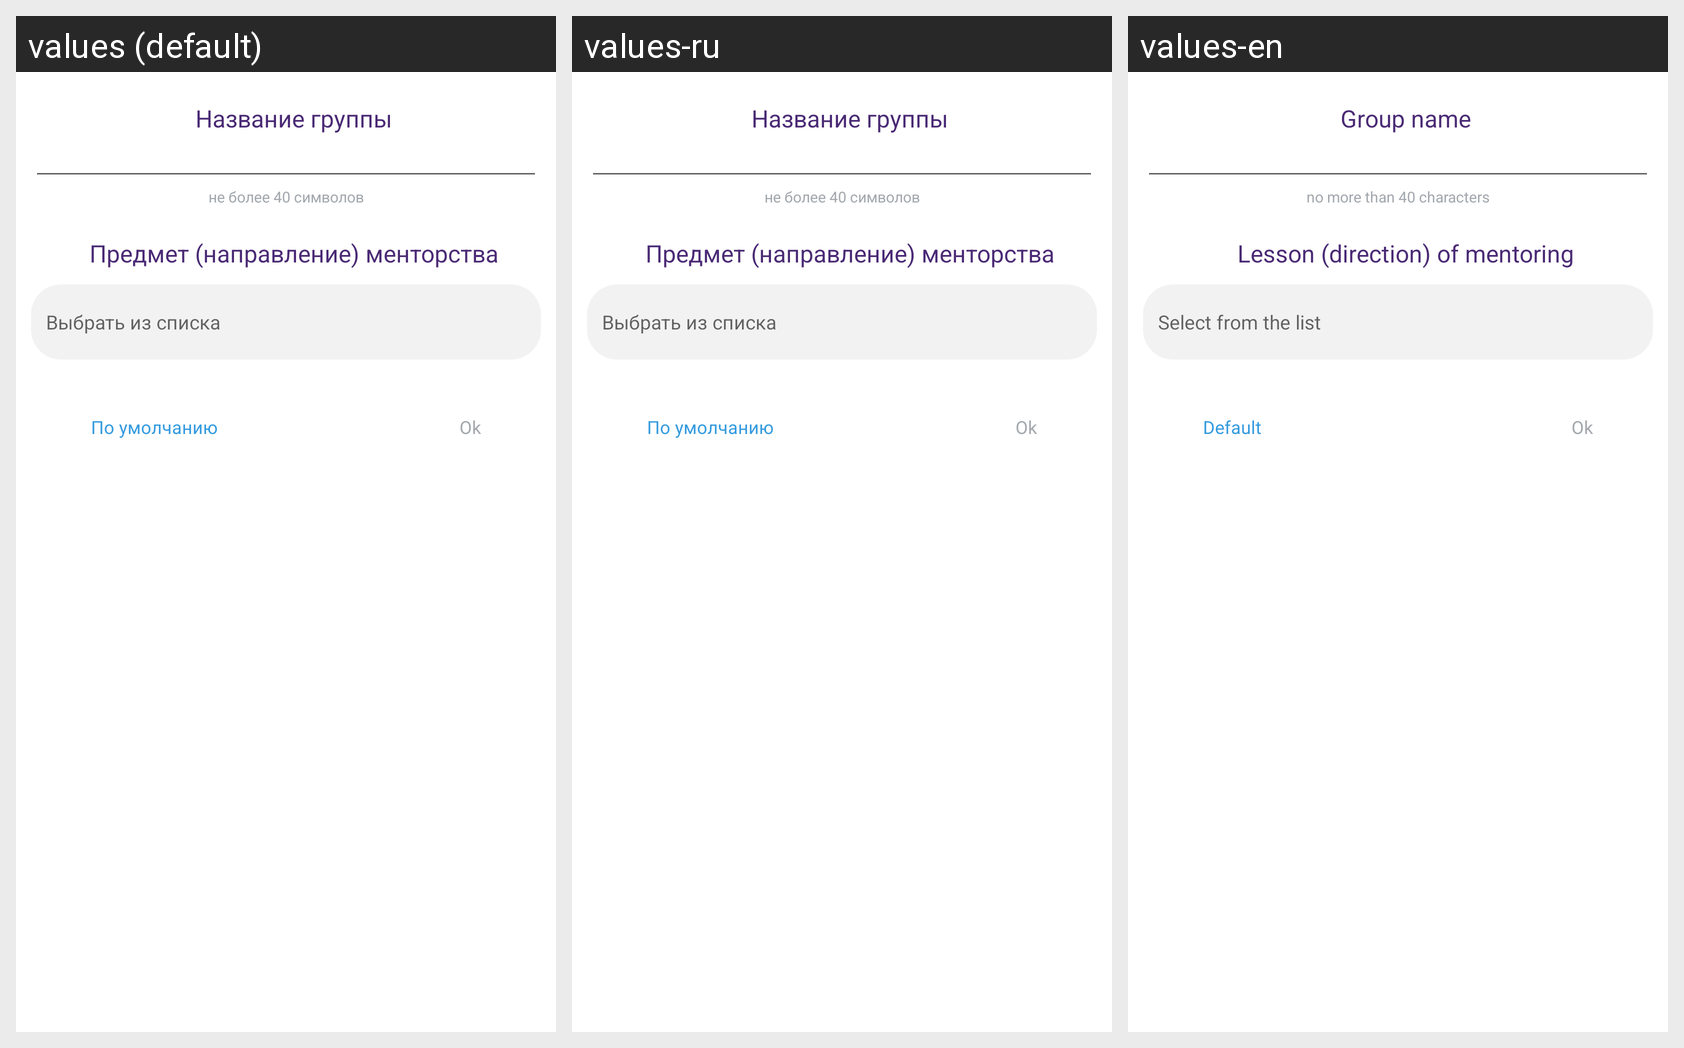

The same Android screen rendered under several of its app's locales, left to right. List the strings drawn on it with the default value and each locale's translation.
Android screen res/layout/alert_dialog_builder_mentor_create_group.xml rendered under 3 locales, left to right: values (default), values-ru, values-en. Device: Nexus 5 (rendered at 1080×1920; each locale shown at half size, 540×960, under a caption strip naming it); theme AppTheme.NoActionBar.
Strings drawn on this screen, with the default value and each locale's value (text and hints the layout hard-codes, and strings that could not be matched under every locale, appear in the picture but are not listed):

group_name
  values: Название группы
  values-ru: Название группы
  values-en: Group name

no_more_40_char
  values: не более 40 символов
  values-ru: не более 40 символов
  values-en: no more than 40 characters

lesson_mentor
  values: Предмет (направление) менторства
  values-ru: Предмет (направление) менторства
  values-en: Lesson (direction) of mentoring

chouse_from_list
  values: Выбрать из списка
  values-ru: Выбрать из списка
  values-en: Select from the list

default1
  values: По умолчанию
  values-ru: По умолчанию
  values-en: Default

ok
  values: Ok
  values-ru: Ok
  values-en: Ok
